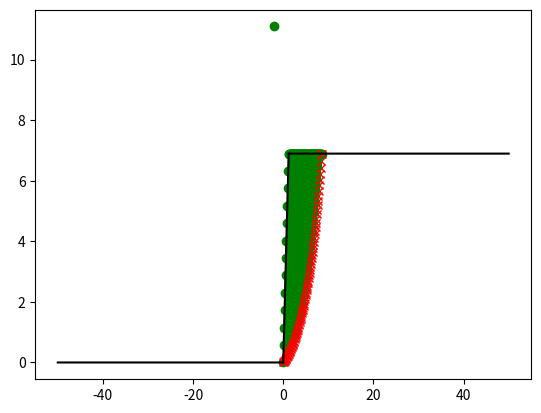

This figure's Python source:
import numpy as np
import matplotlib.pyplot as plt
from matplotlib.patches import Arc
def directionAngle(x1: float,y1:float,x2:float,y2:float)->float:
    delx = x2-x1
    dely = y2-y1
    #edge cases
    if delx == 0:
        if dely==0:
            raise ValueError
        elif dely>0:
            return 90.0
        else:
            return 270.0
    if dely == 0:
        if delx>0:
            return 0.0
        else:
            return 180.0
    if delx>0:
        if dely>0:
            return np.rad2deg(np.arctan(abs(dely/delx)))
        else:
            return 360-np.rad2deg(np.arctan(abs(dely/delx)))
    if delx<0:
        if dely>0:
            return 180-np.rad2deg(np.arctan(abs(dely/delx)))
        else:
            return 180+np.rad2deg(np.arctan(abs(dely/delx)))

xAxisLimits = {'min': -50, 'max': 50}
yAxisLimits = {'min': -50, 'max': 50}

##soil parameters
UnitWeight = 18 #kN/m^3
Cohesion = 40 #kPa
FrictionAngle = 0 #degrees

slopeHeight = 7.0
slopeAnlge = 80
slopeBottom = (0,0)
# slopeTop = (1.234,7)
slopeTop = (slopeBottom[0]+np.cos(np.deg2rad(slopeAnlge))*slopeHeight, slopeBottom[1]+np.sin(np.deg2rad(slopeAnlge))*slopeHeight)
center = (-1.96, 11.09)
resolution = 0.001
noOfSlices = 90
sliceWidth = 1.3 #[1.28,1.22,1.35,1.41,1.56,2.88]

radius = np.sqrt((center[0]-slopeBottom[0])**2+(center[1]-slopeBottom[1])**2)

#to draw bottom horizontal
bottomX = np.arange(xAxisLimits['min'], slopeBottom[0], resolution)
bottomY = [slopeBottom[1] for each in bottomX]

#to draw top horizontal
topX = np.arange(slopeTop[0], xAxisLimits['max'], resolution)
topY = [slopeTop[1] for each in topX]

#to draw the slope
slopeEqn = np.poly1d(np.polyfit((slopeBottom[0], slopeTop[0]), (slopeBottom[1], slopeTop[1]), 1))
# ^ creates a function to get y along the slope for given x(point or list)
SlopeX = np.arange(slopeBottom[0], slopeTop[0], resolution)
SlopeY = slopeEqn(SlopeX)

#to draws the arc of slip surface

startAngle = directionAngle(center[0], center[1], slopeBottom[0], slopeBottom[1]) #360+np.rad2deg(np.arctan((center[1]-slopeBottom[1])/(center[0]-slopeBottom[0])))
endAngle = 360-np.rad2deg(np.arcsin((center[1]-slopeTop[1])/radius))
SlipSurface = Arc(center, radius*2, radius*2, theta1 = startAngle, theta2 = endAngle)

#points of interest for calculation
arcEndX = center[0] + np.cos(np.deg2rad(endAngle))*radius
if noOfSlices:
    sliceWidth = (arcEndX-slopeBottom[0])/noOfSlices
noOfSlicesBeforeTop = int((slopeTop[0]-slopeBottom[0])/sliceWidth)
sliceWidthBeforeTop = (slopeTop[0]-slopeBottom[0])/noOfSlicesBeforeTop
sliceWidthAfterTop = (arcEndX-slopeTop[0])/(noOfSlices-noOfSlicesBeforeTop)
sliceX = np.append(np.arange(slopeBottom[0], slopeTop[0], sliceWidthBeforeTop), np.arange(slopeTop[0], arcEndX, sliceWidth))
sliceX = np.append(sliceX, arcEndX)

## points along the slope and top 
sliceYTop = slopeEqn(sliceX)

for n, j in enumerate(sliceYTop):
    if j>slopeTop[1]:
        sliceYTop[n] = slopeTop[1]


## to find the points along the curve
midAngle = np.rad2deg(np.arcsin((sliceX-center[0])/radius))
sliceYBottom = center[1] - (radius * np.cos(np.deg2rad(midAngle)))

#plot each point of interest
for i, ju, jd in zip(sliceX, sliceYTop, sliceYBottom):
    plt.plot(i,ju,'go')
    plt.plot(i,jd,'rx')

    y = np.arange(jd,ju,resolution)
    x = [i for each in y]

    plt.plot(x,y,'g')




#plot all other stuff
plt.plot(bottomX, bottomY, color= 'black')
plt.plot(topX, topY, color= 'black')
plt.plot(SlopeX, SlopeY, 'black')
plt.plot(center[0], center[1], 'go')
plt.gca().add_patch(SlipSurface)


#calculation
## alpha
alphaX = np.diff(sliceX)
alphaY = np.diff(sliceYBottom)
alpha = alphaY/alphaX
alpha = np.rad2deg(np.arctan(alpha))



gamma = UnitWeight
c= Cohesion
phi = FrictionAngle

#base widths
b = alphaX

#mid-height
height = sliceYTop-sliceYBottom
heightcopy = np.append(np.copy(height[1:]), 0)
h = ((height + heightcopy)/2)[:-1]

#weight of slices and other calculations
w = gamma * b * h #col 4
sinAlpha = np.sin(np.deg2rad(alpha)) #col 5
wsinAlpha = w*sinAlpha #col 6

sumWsinAlpha = np.sum(wsinAlpha)
l = np.sqrt(alphaX**2 + alphaY**2)
cl =  c * l#col 7

F = 1
Fnew = 5
tolerance = 0.005

#calculation loop
while abs(F-Fnew)>=tolerance:
    F = Fnew
    col8 = w - (sinAlpha * cl)/F #col 8
    cosAlpha = np.cos(np.deg2rad(alpha)) #col 9
    tanPhiTanAlpha = np.tan(np.deg2rad(phi))*np.tan(np.deg2rad(alpha)) #col 10
    col11 = cosAlpha/(1+tanPhiTanAlpha/F) #col 11
    N = col8/col11 #col 12
    NtanPhi = N * np.tan(np.deg2rad(phi))  #col 13
    col14 = cl + NtanPhi  #col 14
    sumcol14 = np.sum(col14)

    Fnew = sumcol14/sumWsinAlpha
    print(f'{Fnew}\n')
plt.show()